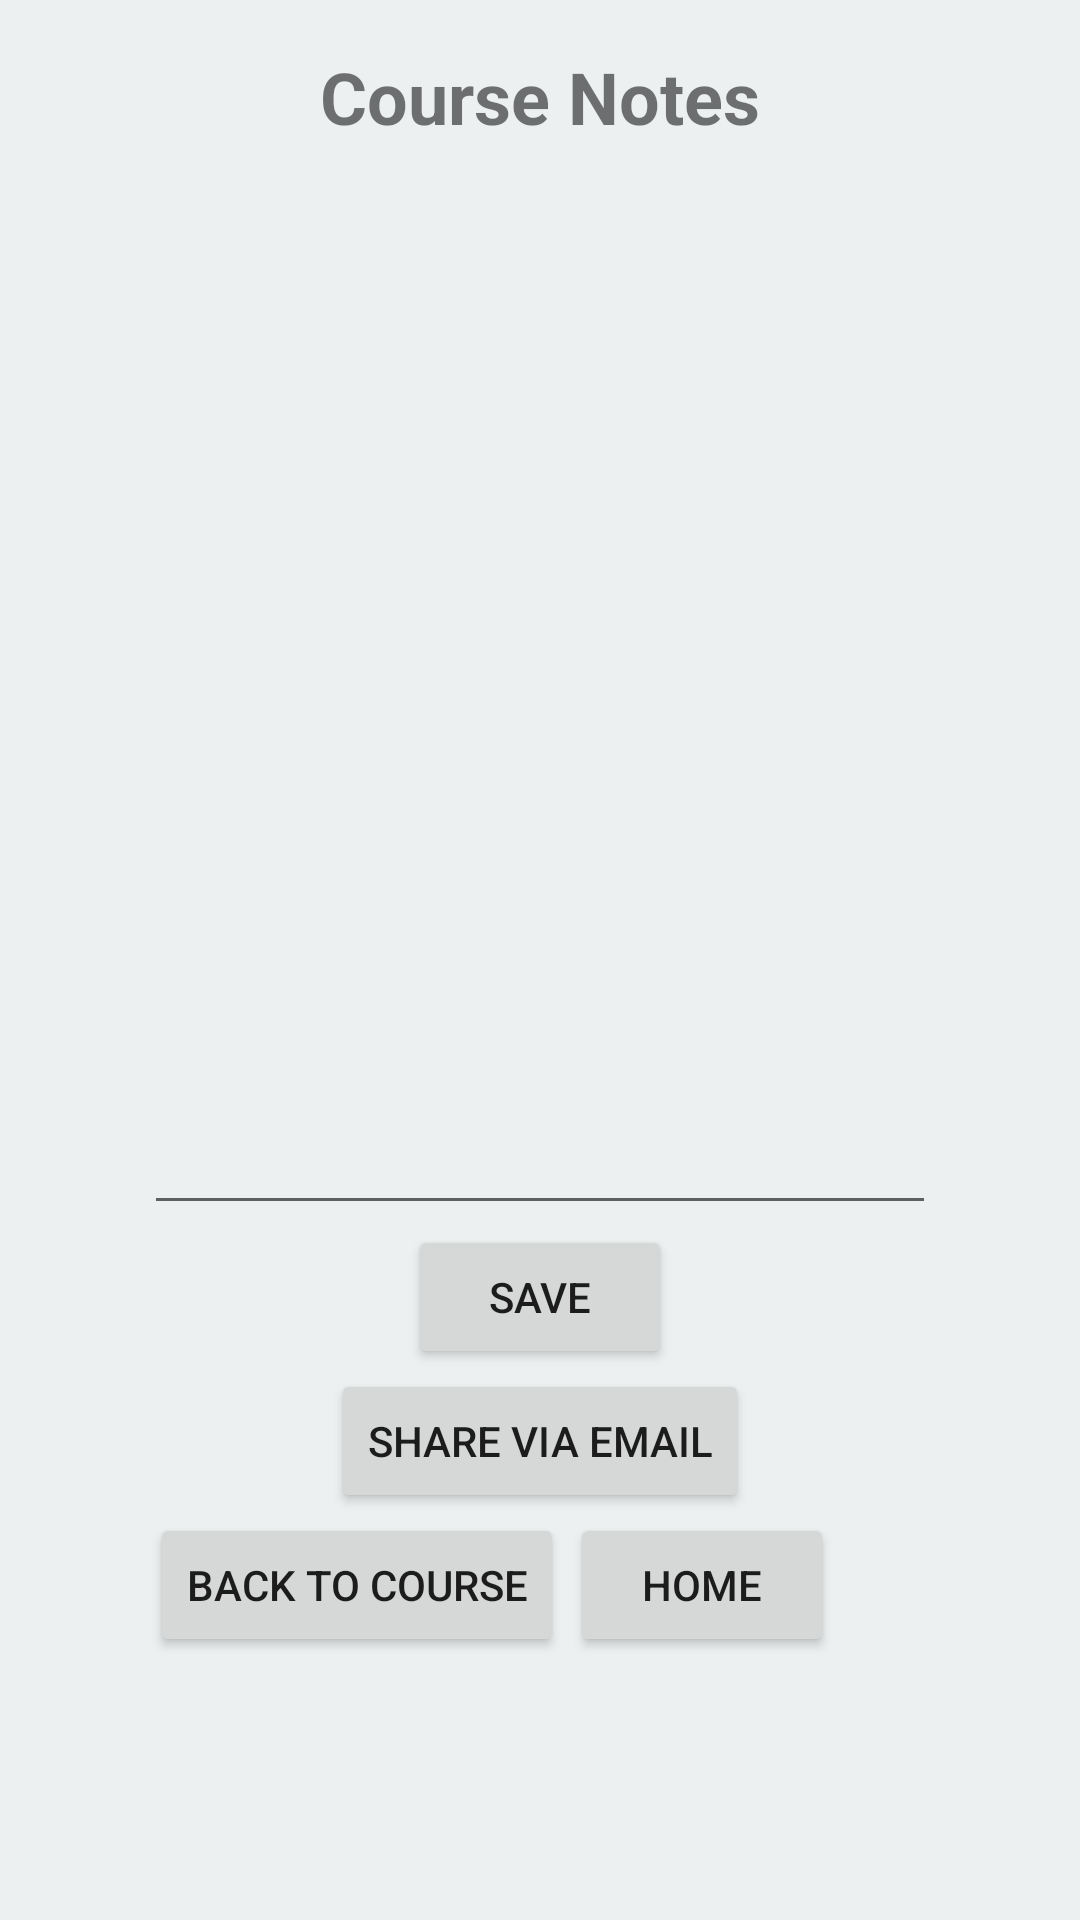

Write the Android layout XML for this screen, with the resource values it uses.
<!-- AndroidManifest.xml: application theme AppTheme -->
<!-- res/layout/activity_course_notes.xml -->
<?xml version="1.0" encoding="utf-8"?>
<RelativeLayout xmlns:android="http://schemas.android.com/apk/res/android"
    xmlns:app="http://schemas.android.com/apk/res-auto"
    xmlns:tools="http://schemas.android.com/tools"
    android:layout_width="match_parent"
    android:layout_height="match_parent"
    tools:context=".view.CourseNotesActivity">

    <EditText
        android:id="@+id/course_notes_entry"
        android:layout_width="264dp"
        android:layout_height="344dp"
        android:layout_below="@+id/course_notes_title"
        android:layout_centerHorizontal="true"
        android:ems="10"
        android:inputType="textMultiLine" />

    <TextView
        android:id="@+id/course_notes_title"
        style="@style/Text.Title"
        android:layout_width="wrap_content"
        android:layout_height="wrap_content"
        android:layout_alignParentTop="true"
        android:layout_centerHorizontal="true"
        android:text="@string/course_notes" />

    <Button
        android:id="@+id/course_notes_save_button"
        android:layout_width="wrap_content"
        android:layout_height="wrap_content"
        android:layout_below="@+id/course_notes_entry"
        android:layout_centerHorizontal="true"
        android:text="@string/save" />

    <Button
        android:id="@+id/course_notes_share_button"
        android:layout_width="wrap_content"
        android:layout_height="wrap_content"
        android:layout_below="@+id/course_notes_save_button"
        android:layout_centerHorizontal="true"
        android:text="@string/share_via_email" />

    <Button
        android:id="@+id/course_notes_back_button"
        android:layout_width="wrap_content"
        android:layout_height="wrap_content"
        android:layout_alignParentStart="true"
        android:layout_alignParentLeft="true"
        android:layout_below="@+id/course_notes_share_button"
        android:layout_marginStart="50dp"
        android:layout_marginLeft="50dp"
        android:text="@string/back_to_course" />

    <Button
        android:id="@+id/course_notes_home_button"
        android:layout_width="wrap_content"
        android:layout_height="wrap_content"
        android:layout_alignParentEnd="true"
        android:layout_alignParentRight="true"
        android:layout_below="@+id/course_notes_share_button"
        android:layout_marginEnd="82dp"
        android:layout_marginRight="82dp"
        android:text="@string/home" />
</RelativeLayout>
<!-- resources referenced by this layout -->
<resources>
  <string name="back_to_course">Back to Course</string>
  <string name="course_notes">Course Notes</string>
  <string name="home">Home</string>
  <string name="save">Save</string>
  <string name="share_via_email">Share via Email</string>
  <style name="Text.Title">
          <item name="android:textSize">24sp</item>
          <item name="android:gravity">center</item>
          <item name="android:textStyle">bold</item>
      </style>
  <style name="AppTheme" parent="Theme.AppCompat.Light.NoActionBar">
          
          <item name="colorPrimary">@color/colorPrimary</item>
          <item name="colorPrimaryDark">@color/colorPrimaryDark</item>
          <item name="colorAccent">@color/colorAccent</item>
          <item name="android:windowBackground">@color/colorBackground</item>
      </style>
  <color name="colorPrimary">#34495e</color>
  <color name="colorPrimaryDark">#2c3e50</color>
  <color name="colorAccent">#f1c40f</color>
  <color name="colorBackground">#ecf0f1</color>
</resources>
